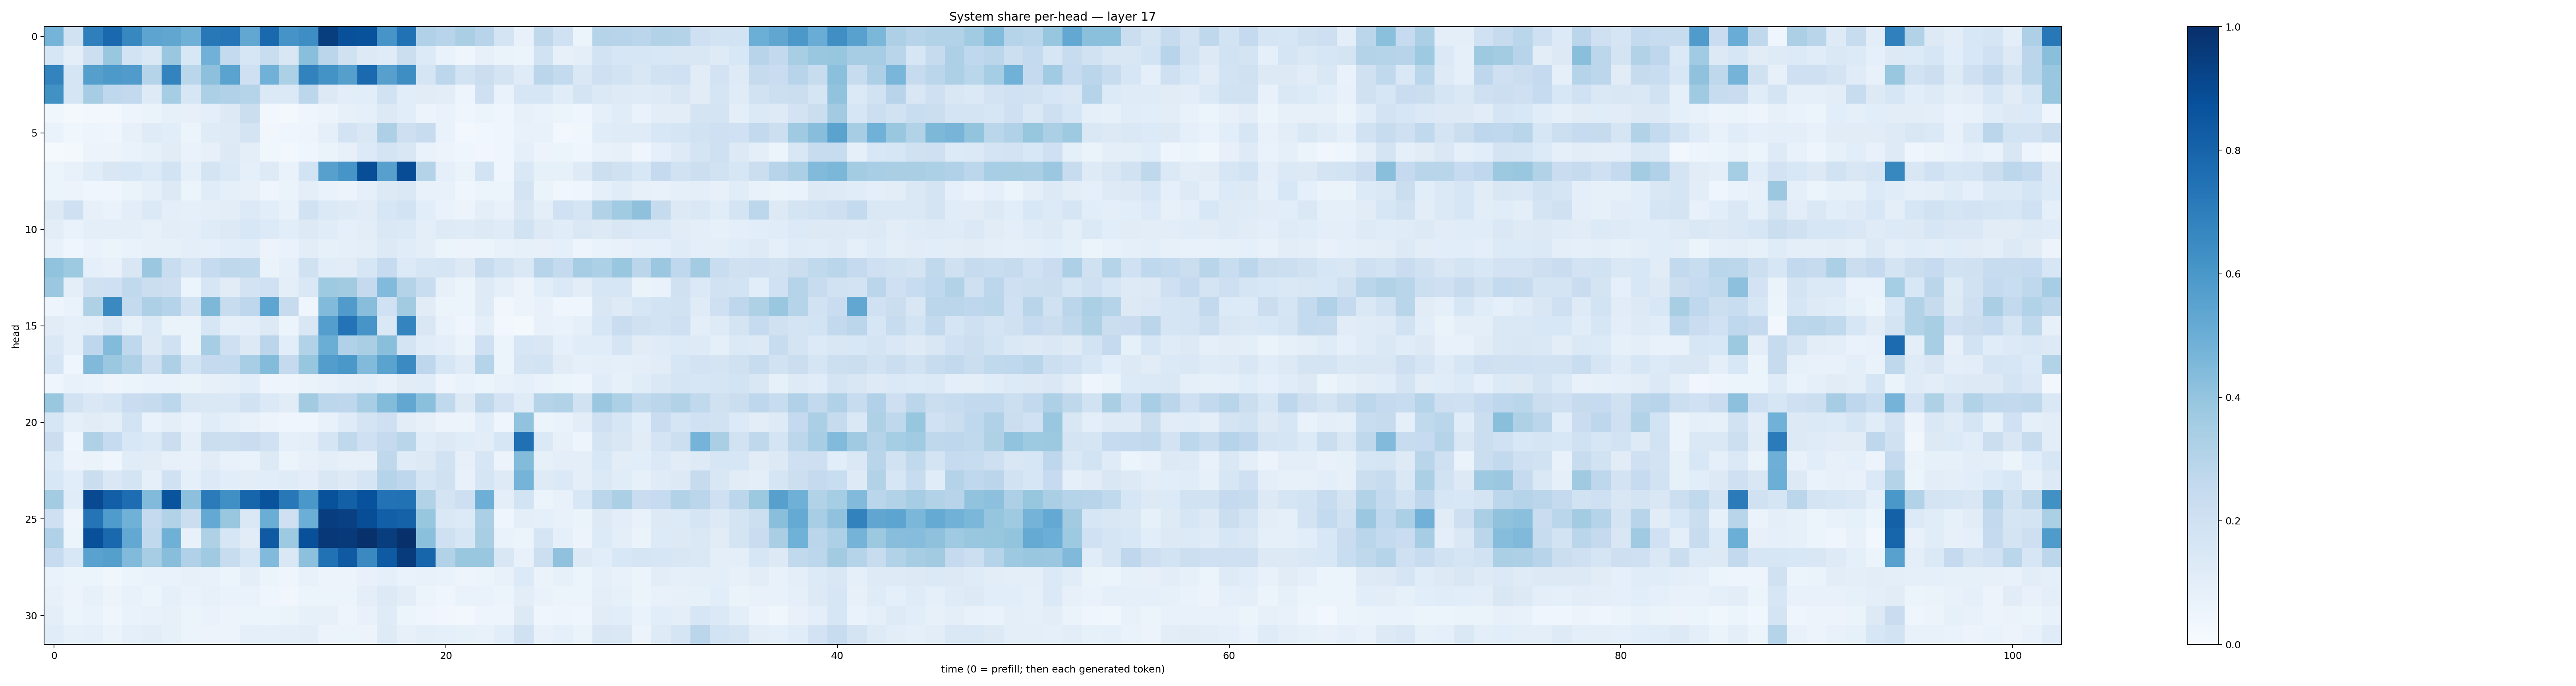

The file beside this chart, header and first rows:
0.47564203, 0.19467753, 0.6927842, 0.78051823, 0.66336715, 0.54190457, 0.53141403, 0.48964372, 0.72249943, 0.72953176, 0.5297793, 0.7804894, 0.6105689, 0.63693315, 0.9455179, 0.87875587, 0.86854404, 0.6063787, 0.7497757, 0.31895095, 0.2956332, 0.33630198, 0.2941796, 0.17756385
0.1603, 0.09622, 0.2181, 0.3903, 0.186, 0.1446, 0.3834, 0.1543, 0.4818, 0.2558, 0.1566, 0.2317, 0.1495, 0.4234, 0.2835, 0.1989, 0.1253, 0.1204, 0.2261, 0.1356, 0.06703, 0.04579, 0.07872, 0.06573
0.6777, 0.1657, 0.5642, 0.5911, 0.5806, 0.2978, 0.6796, 0.2865, 0.4151, 0.5498, 0.207, 0.4813, 0.3292, 0.68, 0.619, 0.5663, 0.7754, 0.5593, 0.6371, 0.1665, 0.2811, 0.1841, 0.2237, 0.1764
0.626, 0.1647, 0.3513, 0.2668, 0.2615, 0.1248, 0.355, 0.1577, 0.3318, 0.3188, 0.3045, 0.138, 0.1395, 0.28, 0.1323, 0.1031, 0.1089, 0.1941, 0.1082, 0.1116, 0.1052, 0.04763, 0.2041, 0.06765
0.03701, 0.01973, 0.02754, 0.02959, 0.04782, 0.06508, 0.08365, 0.08147, 0.0996, 0.1326, 0.2237, 0.02819, 0.02234, 0.04092, 0.05744, 0.08021, 0.0877, 0.1282, 0.1092, 0.05575, 0.06768, 0.0427, 0.05945, 0.04096
0.06722, 0.03653, 0.04957, 0.04226, 0.0791, 0.1202, 0.1073, 0.06089, 0.1184, 0.1231, 0.1789, 0.03219, 0.04372, 0.04892, 0.08604, 0.1817, 0.1421, 0.3259, 0.2121, 0.2381, 0.06953, 0.0309, 0.03648, 0.04147
0.01346, 0.02276, 0.05611, 0.05672, 0.06799, 0.08469, 0.1118, 0.07016, 0.08195, 0.1311, 0.0964, 0.03839, 0.02951, 0.0396, 0.06304, 0.07896, 0.1342, 0.1795, 0.1521, 0.06824, 0.05628, 0.04625, 0.03238, 0.04396
0.06225, 0.07287, 0.1156, 0.1499, 0.1558, 0.135, 0.1861, 0.09355, 0.1764, 0.1391, 0.08747, 0.1229, 0.07025, 0.186, 0.5589, 0.6072, 0.8836, 0.5606, 0.8875, 0.3078, 0.09206, 0.06544, 0.1856, 0.04632
0.05162, 0.05696, 0.04487, 0.04234, 0.06544, 0.09123, 0.1297, 0.06217, 0.1153, 0.08844, 0.07948, 0.04121, 0.06637, 0.1004, 0.0676, 0.05733, 0.09233, 0.1251, 0.1417, 0.07757, 0.07179, 0.03999, 0.06046, 0.0546
0.1327, 0.2088, 0.07875, 0.06668, 0.1051, 0.1374, 0.09811, 0.08837, 0.101, 0.1038, 0.1348, 0.1076, 0.07046, 0.1936, 0.1383, 0.1249, 0.1095, 0.1595, 0.1853, 0.1066, 0.07014, 0.0549, 0.09528, 0.07084
0.1018, 0.06898, 0.09454, 0.09518, 0.1004, 0.0783, 0.102, 0.09392, 0.1179, 0.1252, 0.1536, 0.1335, 0.107, 0.126, 0.1136, 0.09213, 0.1031, 0.142, 0.1372, 0.1, 0.1227, 0.1206, 0.129, 0.1208
0.07056, 0.04531, 0.06649, 0.05957, 0.06753, 0.08068, 0.08253, 0.1001, 0.08855, 0.1066, 0.1169, 0.05504, 0.06885, 0.1046, 0.08453, 0.08984, 0.09869, 0.1255, 0.1171, 0.09786, 0.05119, 0.05527, 0.0614, 0.07328
0.406, 0.3725, 0.08917, 0.07453, 0.1489, 0.3807, 0.2325, 0.1692, 0.2483, 0.2703, 0.2637, 0.06319, 0.08717, 0.1968, 0.1165, 0.1113, 0.1624, 0.2482, 0.136, 0.1585, 0.1649, 0.1327, 0.2393, 0.1868
0.3814, 0.1, 0.1981, 0.2067, 0.2624, 0.2247, 0.2139, 0.06189, 0.1606, 0.113, 0.1824, 0.201, 0.09777, 0.1483, 0.3739, 0.3606, 0.2514, 0.4435, 0.3054, 0.2307, 0.08013, 0.0526, 0.1232, 0.0863
0.05025, 0.06773, 0.3217, 0.6528, 0.2565, 0.3271, 0.303, 0.1944, 0.4547, 0.2367, 0.2749, 0.5368, 0.2433, 0.04424, 0.4433, 0.5781, 0.4287, 0.202, 0.3597, 0.1107, 0.05224, 0.05113, 0.1211, 0.03177
0.1094, 0.08964, 0.09437, 0.1457, 0.08264, 0.1387, 0.06604, 0.06252, 0.1583, 0.09214, 0.09667, 0.1303, 0.05154, 0.1499, 0.5672, 0.7405, 0.609, 0.1476, 0.6736, 0.1508, 0.0676, 0.04248, 0.1015, 0.02678
0.1426, 0.09098, 0.2742, 0.4404, 0.2684, 0.1293, 0.2028, 0.064, 0.3483, 0.2052, 0.1301, 0.2841, 0.106, 0.314, 0.5028, 0.3201, 0.3365, 0.4248, 0.1762, 0.117, 0.09899, 0.06283, 0.2089, 0.05201
0.1684, 0.04389, 0.4488, 0.3809, 0.3249, 0.2148, 0.3275, 0.1868, 0.2531, 0.2554, 0.3448, 0.4389, 0.2511, 0.3943, 0.5705, 0.5987, 0.4437, 0.5473, 0.6508, 0.2765, 0.1591, 0.1183, 0.303, 0.05896
0.04268, 0.0734, 0.06881, 0.04719, 0.05097, 0.06661, 0.06872, 0.06286, 0.08018, 0.087, 0.1067, 0.04934, 0.04704, 0.06316, 0.07461, 0.08751, 0.09703, 0.07431, 0.1115, 0.1133, 0.04748, 0.06886, 0.06081, 0.07688
0.3868, 0.1877, 0.1415, 0.1698, 0.2282, 0.2424, 0.2789, 0.1492, 0.1479, 0.1444, 0.1932, 0.1399, 0.1102, 0.3599, 0.2798, 0.2748, 0.3458, 0.4394, 0.5305, 0.4182, 0.2624, 0.1297, 0.2731, 0.181
0.1621, 0.09195, 0.1117, 0.09478, 0.1837, 0.06946, 0.0946, 0.06709, 0.1155, 0.0927, 0.07167, 0.05611, 0.04375, 0.04369, 0.0736, 0.1178, 0.1789, 0.2102, 0.1049, 0.07944, 0.05535, 0.05659, 0.1134, 0.04121
0.2256, 0.04662, 0.3227, 0.2497, 0.1553, 0.1391, 0.2243, 0.1005, 0.2211, 0.2181, 0.2286, 0.2023, 0.08919, 0.09916, 0.1657, 0.2713, 0.2047, 0.25, 0.2904, 0.1143, 0.1327, 0.1172, 0.1025, 0.1609
0.1359, 0.05832, 0.06593, 0.04392, 0.1166, 0.1131, 0.07927, 0.07325, 0.1117, 0.07771, 0.06825, 0.1287, 0.06033, 0.08078, 0.09628, 0.07871, 0.08044, 0.2705, 0.1206, 0.129, 0.1922, 0.07815, 0.1622, 0.05837
0.1536, 0.1063, 0.2197, 0.1483, 0.1759, 0.09146, 0.2005, 0.09134, 0.1339, 0.1092, 0.1018, 0.1077, 0.1186, 0.1044, 0.1521, 0.1284, 0.1643, 0.2994, 0.2763, 0.1707, 0.1974, 0.07208, 0.1647, 0.1218
0.3574, 0.1155, 0.9007, 0.8191, 0.763, 0.4443, 0.8614, 0.4144, 0.7105, 0.6323, 0.7953, 0.8641, 0.7225, 0.5994, 0.8702, 0.8157, 0.8747, 0.745, 0.7483, 0.3127, 0.1728, 0.2143, 0.4946, 0.101
0.2037, 0.04747, 0.7377, 0.5842, 0.4874, 0.2532, 0.3148, 0.2258, 0.5227, 0.3895, 0.1407, 0.5014, 0.2105, 0.4966, 0.9426, 0.9343, 0.8837, 0.8199, 0.8051, 0.3927, 0.1462, 0.1338, 0.3354, 0.04186
0.3201, 0.05174, 0.8782, 0.7819, 0.5236, 0.262, 0.4898, 0.0761, 0.3213, 0.1622, 0.1099, 0.8375, 0.3714, 0.8781, 0.9649, 0.959, 0.993, 0.9455, 0.9953, 0.4205, 0.2091, 0.1567, 0.3431, 0.06729
0.2494, 0.1537, 0.5514, 0.5643, 0.4443, 0.3507, 0.4285, 0.3175, 0.3686, 0.2405, 0.1631, 0.444, 0.1428, 0.4177, 0.7484, 0.8395, 0.6534, 0.8331, 0.9551, 0.7956, 0.3133, 0.3856, 0.3878, 0.1514
0.06713, 0.05332, 0.0587, 0.03854, 0.05258, 0.0701, 0.06993, 0.07988, 0.07057, 0.06225, 0.09431, 0.05287, 0.04659, 0.07398, 0.05737, 0.05721, 0.0715, 0.08998, 0.06781, 0.07152, 0.06859, 0.05059, 0.05116, 0.07709
0.07956, 0.05686, 0.08239, 0.0564, 0.07318, 0.0618, 0.08658, 0.07001, 0.07948, 0.06967, 0.06986, 0.04431, 0.03452, 0.05178, 0.06026, 0.06074, 0.1003, 0.128, 0.1049, 0.0602, 0.04518, 0.06649, 0.06748, 0.06227
0.1013, 0.05383, 0.06908, 0.04627, 0.0691, 0.07061, 0.07937, 0.05303, 0.06964, 0.05486, 0.0617, 0.05464, 0.06614, 0.08215, 0.07985, 0.05034, 0.07633, 0.1208, 0.06226, 0.04064, 0.03414, 0.03123, 0.04749, 0.049
0.1161, 0.08235, 0.09148, 0.06627, 0.08663, 0.1039, 0.0837, 0.06219, 0.05752, 0.05652, 0.09188, 0.09149, 0.09465, 0.1021, 0.05696, 0.05365, 0.05579, 0.1215, 0.08194, 0.0946, 0.08701, 0.08276, 0.07515, 0.1084
